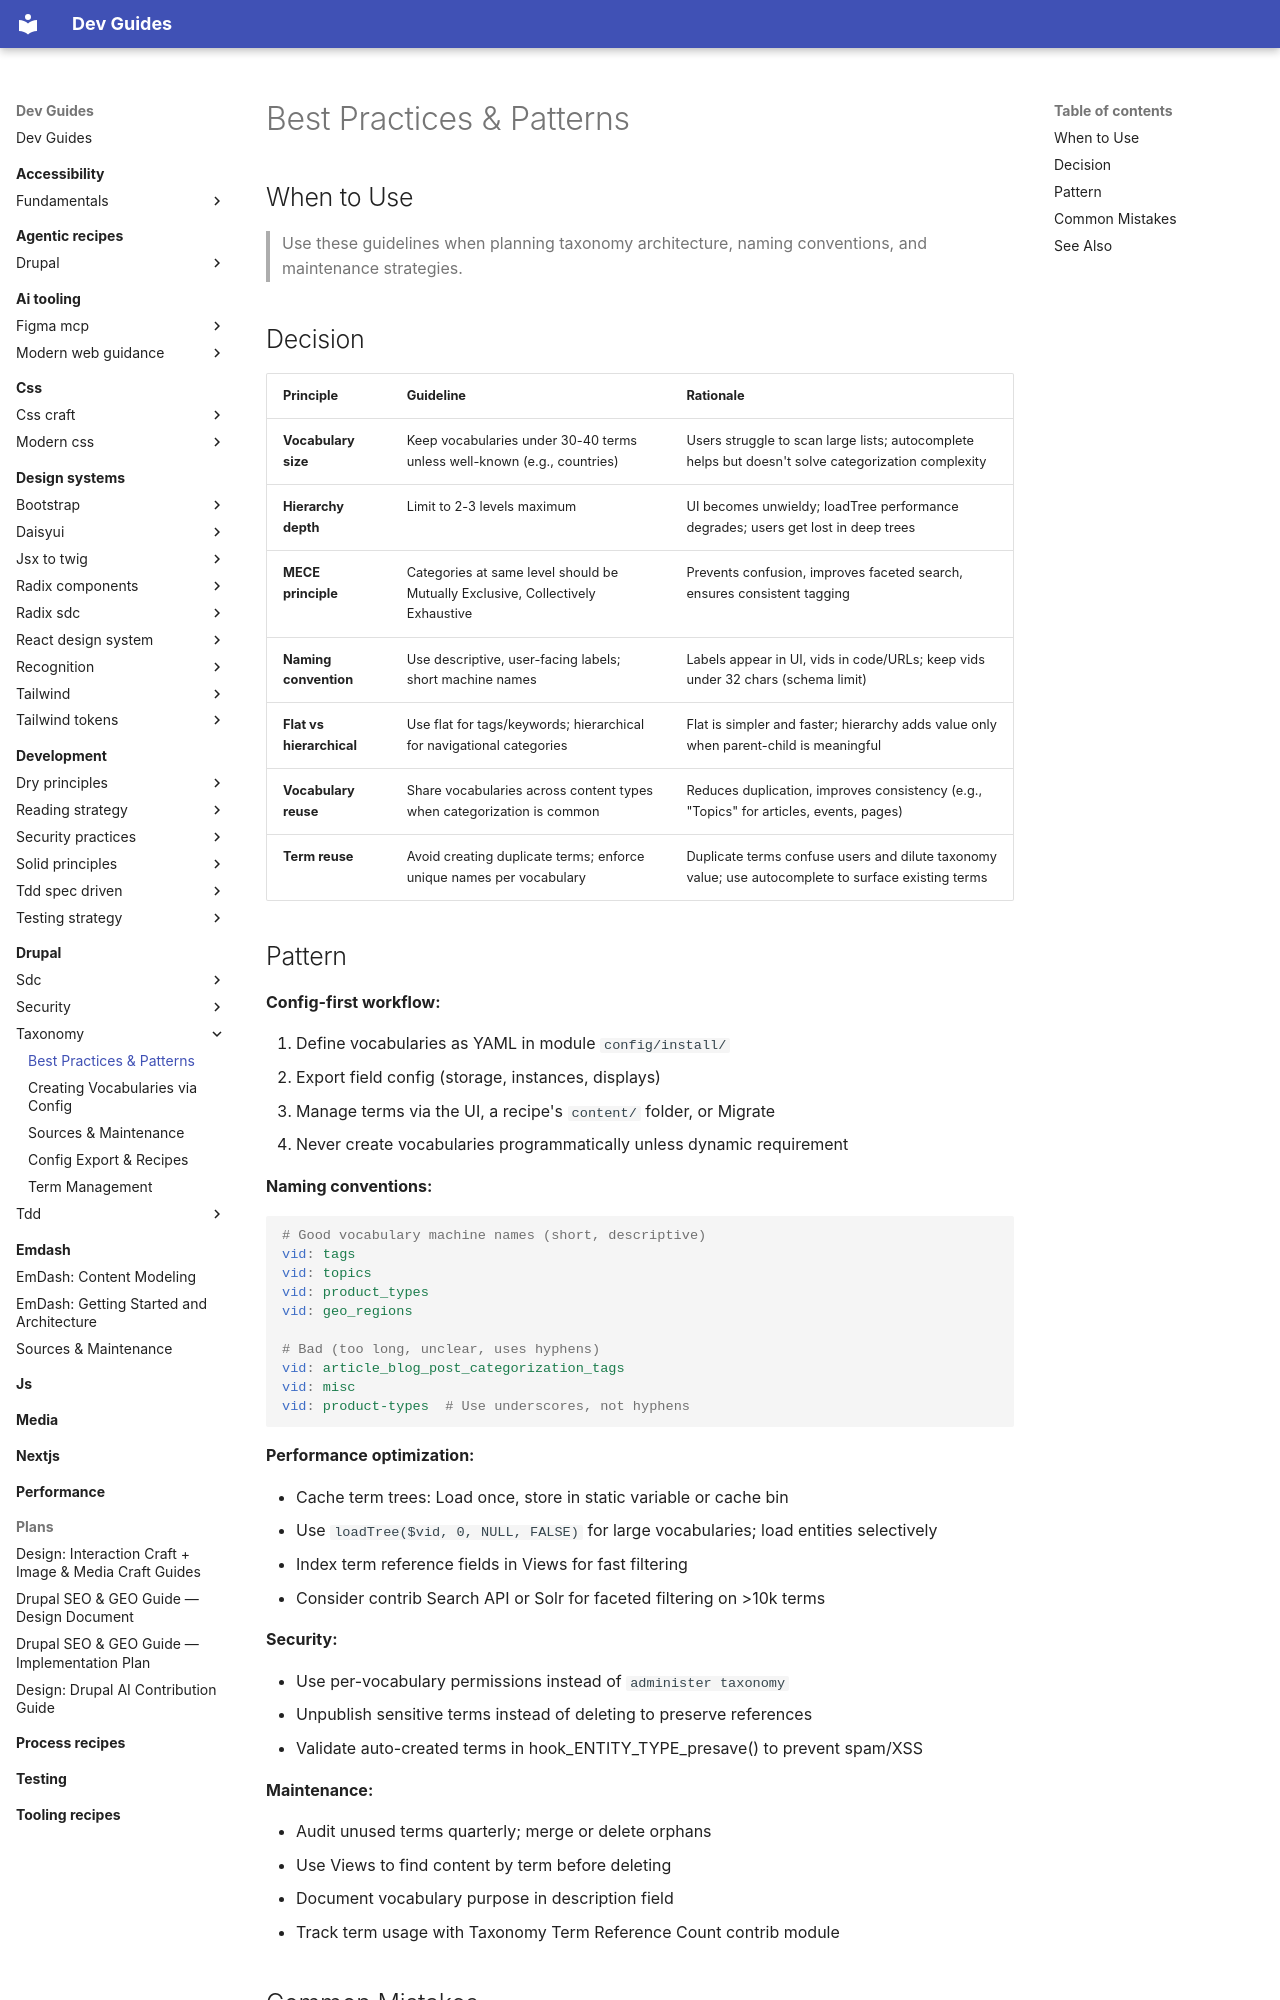

repository: camoa/dev-guides · page: drupal/taxonomy/best-practices/index.html · generator: mkdocs

---
description: "Taxonomy architecture, naming conventions, and maintenance strategies"
tldr: "Use these guidelines when planning taxonomy architecture, naming conventions, and maintenance strategies."
drupal_version: "11.x"
---

# Best Practices & Patterns

## When to Use

> Use these guidelines when planning taxonomy architecture, naming conventions, and maintenance strategies.

## Decision

| Principle | Guideline | Rationale |
|-----------|-----------|-----------|
| **Vocabulary size** | Keep vocabularies under 30-40 terms unless well-known (e.g., countries) | Users struggle to scan large lists; autocomplete helps but doesn't solve categorization complexity |
| **Hierarchy depth** | Limit to 2-3 levels maximum | UI becomes unwieldy; loadTree performance degrades; users get lost in deep trees |
| **MECE principle** | Categories at same level should be Mutually Exclusive, Collectively Exhaustive | Prevents confusion, improves faceted search, ensures consistent tagging |
| **Naming convention** | Use descriptive, user-facing labels; short machine names | Labels appear in UI, vids in code/URLs; keep vids under 32 chars (schema limit) |
| **Flat vs hierarchical** | Use flat for tags/keywords; hierarchical for navigational categories | Flat is simpler and faster; hierarchy adds value only when parent-child is meaningful |
| **Vocabulary reuse** | Share vocabularies across content types when categorization is common | Reduces duplication, improves consistency (e.g., "Topics" for articles, events, pages) |
| **Term reuse** | Avoid creating duplicate terms; enforce unique names per vocabulary | Duplicate terms confuse users and dilute taxonomy value; use autocomplete to surface existing terms |

## Pattern

**Config-first workflow:**

1. Define vocabularies as YAML in module `config/install/`
2. Export field config (storage, instances, displays)
3. Manage terms via the UI, a recipe's `content/` folder, or Migrate
4. Never create vocabularies programmatically unless dynamic requirement

**Naming conventions:**

```yaml
# Good vocabulary machine names (short, descriptive)
vid: tags
vid: topics
vid: product_types
vid: geo_regions

# Bad (too long, unclear, uses hyphens)
vid: article_blog_post_categorization_tags
vid: misc
vid: product-types  # Use underscores, not hyphens
```

**Performance optimization:**

- Cache term trees: Load once, store in static variable or cache bin
- Use `loadTree($vid, 0, NULL, FALSE)` for large vocabularies; load entities selectively
- Index term reference fields in Views for fast filtering
- Consider contrib Search API or Solr for faceted filtering on >10k terms

**Security:**

- Use per-vocabulary permissions instead of `administer taxonomy`
- Unpublish sensitive terms instead of deleting to preserve references
- Validate auto-created terms in hook_ENTITY_TYPE_presave() to prevent spam/XSS

**Maintenance:**

- Audit unused terms quarterly; merge or delete orphans
- Use Views to find content by term before deleting
- Document vocabulary purpose in description field
- Track term usage with Taxonomy Term Reference Count contrib module
